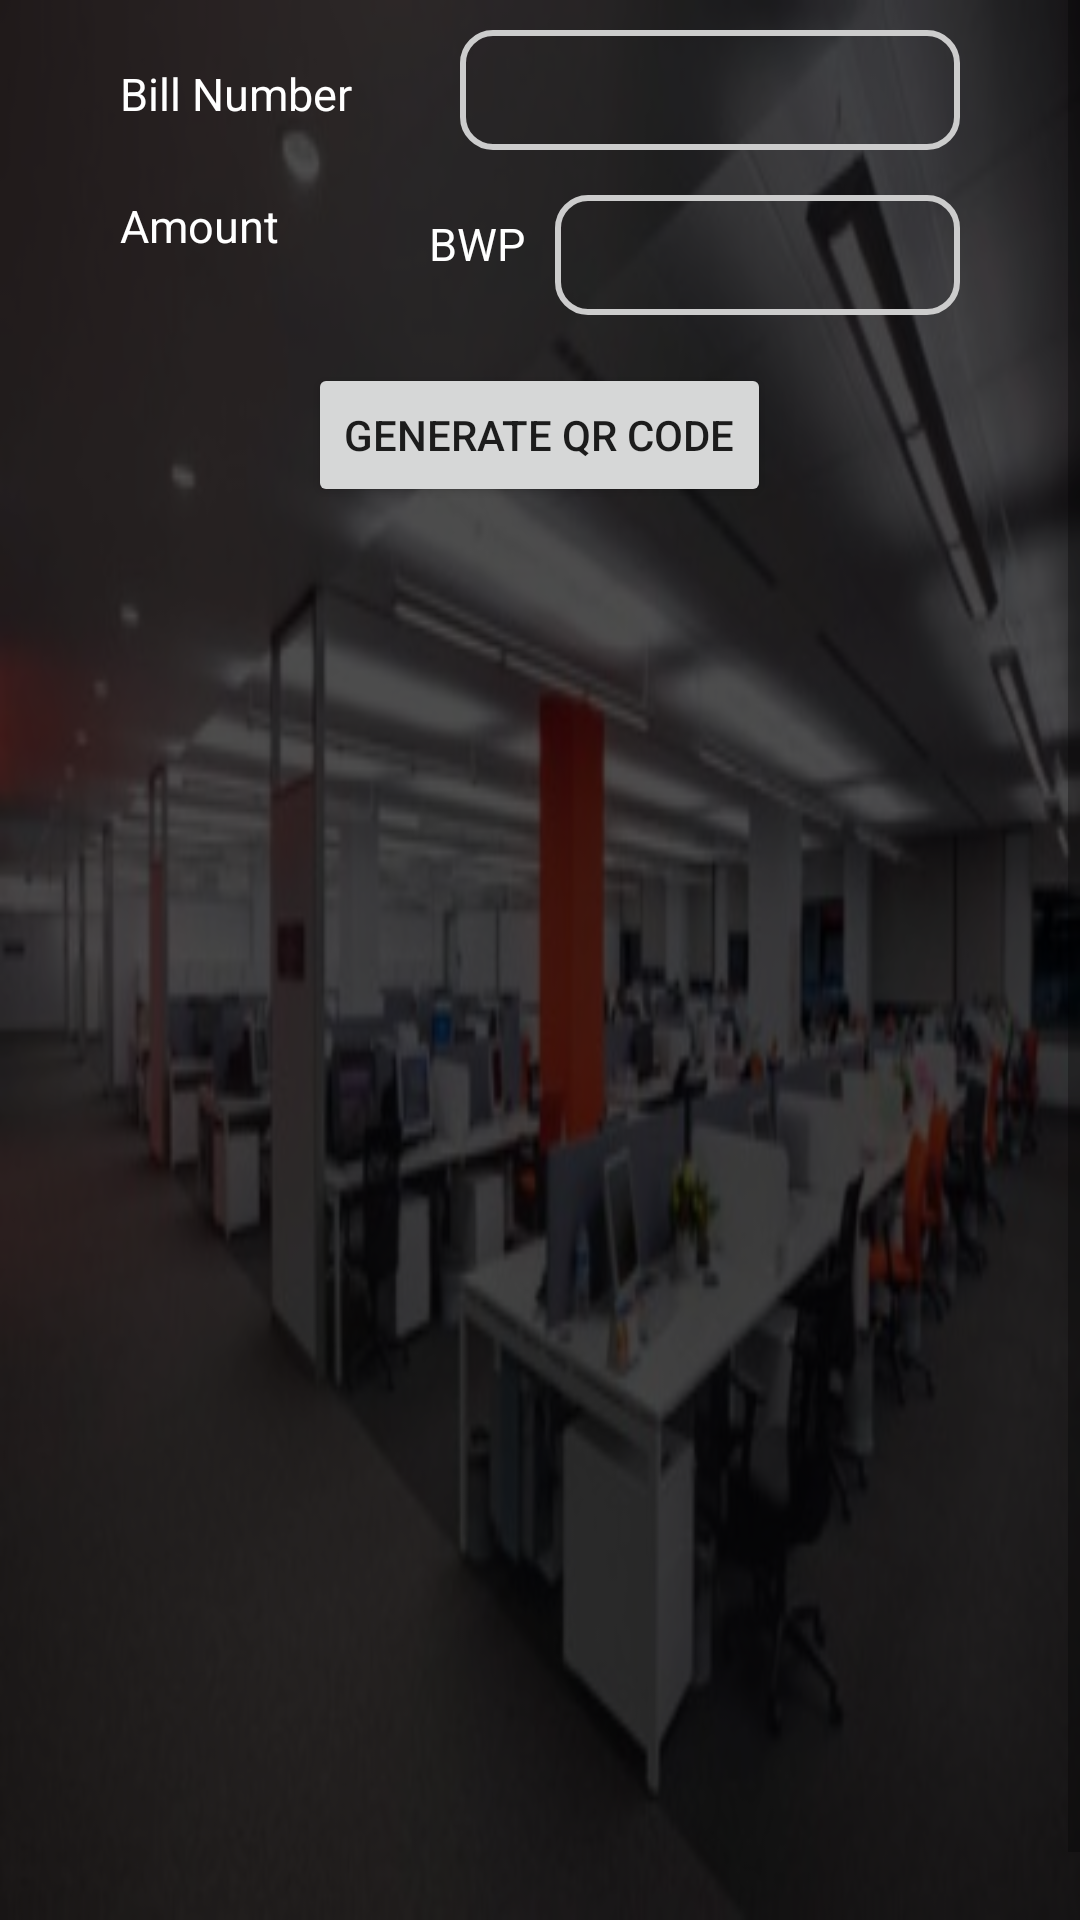

Reconstruct the res/layout file that produces this screen, plus the resources it refers to.
<!-- AndroidManifest.xml: application theme Theme.Merchantqrcode -->
<!-- res/layout/activity_dynamicqractivity.xml -->
<?xml version="1.0" encoding="utf-8"?>
<RelativeLayout xmlns:android="http://schemas.android.com/apk/res/android"
    xmlns:tools="http://schemas.android.com/tools"
    android:layout_width="match_parent"
    android:layout_height="match_parent"
    android:orientation="vertical"
    tools:context=".DynamicQRActivity">
    <include layout="@layout/background_image" />
    <ScrollView
        android:layout_width="match_parent"
        android:layout_height="match_parent">

        <LinearLayout
            android:layout_width="match_parent"
            android:layout_marginLeft="10dp"
            android:layout_marginRight="10dp"
            android:layout_height="match_parent"
            android:orientation="vertical">
            <LinearLayout
                android:layout_width="match_parent"
                android:layout_height="wrap_content"
                android:orientation="horizontal">

                <TextView
                    android:layout_width="0dp"
                    android:layout_height="wrap_content"
                    android:layout_weight="1"
                    android:text="Bill Number"
                    android:id="@+id/textbillnumber"
                    android:textColor="@color/white"
                    android:textSize="15dp"
                    android:layout_marginLeft="30dp"
                    android:layout_marginTop="10dp" />

                <EditText
                    android:digits="@string/billDigits"
                    android:paddingLeft="10dp"
                    android:paddingRight="10dp"
                    android:layout_marginTop="10dp"
                    android:id="@+id/billnum"
                    android:textColor="@color/white"
                    android:inputType="text"
                    android:maxLength="20"
                    android:layout_width="0dp"
                    android:layout_height="40dp"
                    android:singleLine="true"
                    android:layout_weight="2"
                    android:layout_marginLeft="30dp"
                    android:layout_marginRight="30dp"
                    android:background="@drawable/textfiled_background" />
            </LinearLayout>

            <LinearLayout
                android:layout_width="match_parent"
                android:layout_height="wrap_content"
                android:layout_marginTop="5dp"
                android:orientation="horizontal">

                <TextView
                    android:layout_width="wrap_content"
                    android:layout_height="wrap_content"
                    android:text="Amount"
                    android:id="@+id/texttranamount"
                    android:textColor="@color/white"
                    android:textSize="15dp"
                    android:layout_marginLeft="30dp"
                    android:layout_marginTop="10dp" />

                <LinearLayout
                    android:layout_width="0dp"
                    android:layout_height="wrap_content"
                    android:layout_weight="1"
                    android:layout_marginTop="5dp"
                    android:layout_marginLeft="50dp"
                    android:orientation="horizontal">

                    <TextView
                        android:layout_width="wrap_content"
                        android:layout_height="wrap_content"
                        android:text="BWP"
                        android:textSize="15dp"
                        android:textColor="@color/white" />

                    <EditText
                        android:paddingLeft="10dp"
                        android:layout_marginTop="5dp"
                        android:id="@+id/amountEditText"
                        android:inputType="numberDecimal"
                        android:maxLength="7"
                        android:paddingRight="10dp"
                        android:layout_marginLeft="10dp"
                        android:textColor="@color/white"
                        android:layout_width="match_parent"
                        android:layout_height="40dp"
                        android:singleLine="true"
                        android:layout_marginRight="30dp"
                        android:background="@drawable/textfiled_background" />
                </LinearLayout>
            </LinearLayout>



            <Button
                android:layout_gravity="center"
                android:id="@+id/generateQRCodeButton"
                android:layout_width="wrap_content"
                android:layout_height="wrap_content"
                android:layout_below="@id/amountEditText"
                android:layout_marginTop="16dp"
                android:text="Generate QR Code"/>
            <LinearLayout
                android:id="@+id/linearlay"
                android:visibility="invisible"
                android:layout_width="match_parent"
                android:gravity="center"
                android:orientation="vertical"
                android:layout_height="match_parent">
                <ImageView
                    android:id="@+id/imageView"
                    android:layout_width="match_parent"
                    android:layout_height="400dp"
                    android:layout_centerInParent="true"/>
                <TextView
                    android:visibility="gone"
                    android:layout_gravity="center"
                    android:id="@+id/timer_txt"
                    android:layout_width="wrap_content"
                    android:layout_height="wrap_content"
                    android:text="Timer will appear here"
                    android:textSize="18sp"
                    android:textColor="@color/white"
                    android:padding="16dp" />
                <TextView
                    android:gravity="center"
                    android:layout_width="match_parent"
                    android:layout_height="wrap_content"
                    android:id="@+id/body"
                    android:textColor="@color/orange"
                    android:textSize="25dp"
                    android:text="MERCHANT QR CODE PAYMENT"/>
                <TextView
                    android:layout_marginTop="10dp"
                    android:gravity="center"
                    android:layout_width="match_parent"
                    android:layout_height="wrap_content"
                    android:id="@+id/scanandpay"
                    android:textColor="@color/white"
                    android:textSize="16dp"
                    android:text="SCAN AND PAY FROM MOBILE APP"/>
                <LinearLayout
                    android:layout_marginTop="20dp"
                    android:layout_width="match_parent"
                    android:layout_height="wrap_content"
                    android:visibility="gone"
                    android:orientation="horizontal">

                    <Button
                        android:id="@+id/sharebtn"
                        android:layout_width="0dp"
                        android:layout_weight="1"
                        android:layout_height="wrap_content"
                        android:textColor="@color/white"
                        android:paddingStart="10dp"
                        android:paddingEnd="10dp"
                        android:textAllCaps="false"
                        android:text="Share"
                        android:textSize="24sp"
                        android:layout_gravity="center"
                        android:layout_marginStart="8dp"
                        android:layout_marginEnd="4dp"/>

                    <Button
                        android:id="@+id/downloadbtn"
                        android:layout_width="0dp"
                        android:layout_weight="1"
                        android:layout_height="wrap_content"
                        android:textColor="@color/white"
                        android:paddingStart="10dp"
                        android:paddingEnd="10dp"
                        android:textAllCaps="false"
                        android:text="Download"
                        android:textSize="24sp"
                        android:layout_gravity="center"
                        android:layout_marginStart="4dp"
                        android:layout_marginEnd="8dp"/>
                </LinearLayout>


            </LinearLayout>
        </LinearLayout>

    </ScrollView>
</RelativeLayout>
<!-- res/layout/background_image.xml (included above) -->
<?xml version="1.0" encoding="utf-8"?>
<RelativeLayout xmlns:android="http://schemas.android.com/apk/res/android"
    android:layout_width="match_parent"
    android:layout_height="match_parent">

    <ImageView
        android:layout_width="match_parent"
        android:layout_height="match_parent"
        android:background="@drawable/login_imagge" />

    <ImageView
        android:layout_width="match_parent"
        android:layout_height="match_parent"
        android:alpha="0.7"
        android:background="#000000" />
</RelativeLayout>
<!-- resources referenced by this layout -->
<resources>
  <color name="orange">#ff5722</color>
  <color name="white">#FFFFFFFF</color>
  <!-- drawable login_imagge: jpg bitmap (drawable, 28695 bytes) -->
  <!-- drawable textfiled_background (drawable) -->
  <?xml version="1.0" encoding="utf-8"?>
  <shape
      xmlns:android="http://schemas.android.com/apk/res/android"
      android:shape="rectangle">
  
      <corners android:radius="10dp" />
  
      
      <stroke android:width="2dp" android:color="#ccc" />
  
      
      <solid  />
  
  </shape>
  <string name="billDigits">ABCDEFGHIJKLMNOPQRSTUVWXYZabcdefghijklmnopqrstuvwxyz0123456789/-</string>
  <style name="Theme.Merchantqrcode" parent="Theme.MaterialComponents.DayNight.DarkActionBar">
          
          <item name="colorPrimary">@color/orange</item>
          <item name="colorPrimaryVariant">@color/purple_700</item>
          <item name="colorOnPrimary">@color/white</item>
          
          <item name="colorSecondary">@color/teal_200</item>
          <item name="colorSecondaryVariant">@color/teal_700</item>
          <item name="colorOnSecondary">@color/black</item>
          
          <item name="android:statusBarColor">@color/black</item>
          
      </style>
  <color name="purple_700">#FF3700B3</color>
  <color name="teal_200">#FF03DAC5</color>
  <color name="teal_700">#FF018786</color>
  <color name="black">#FF000000</color>
</resources>
